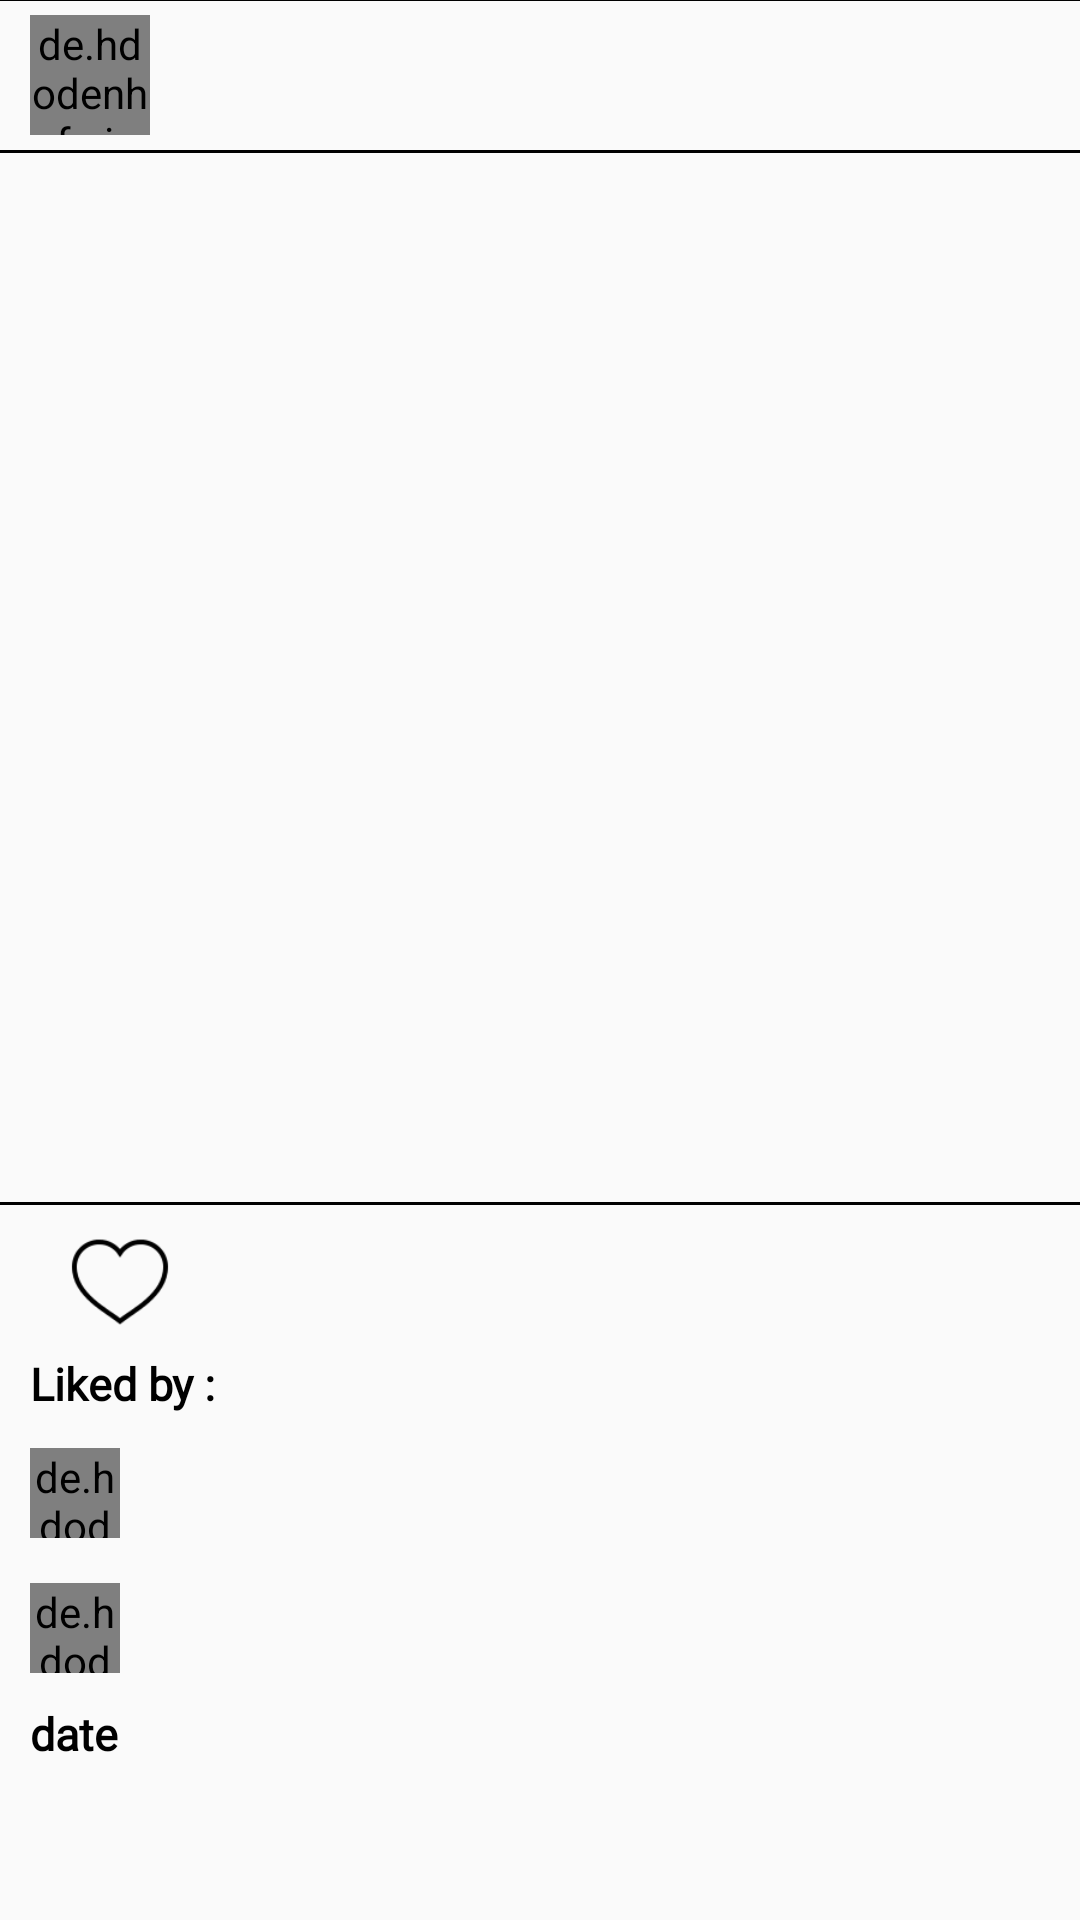

Write the Android layout XML for this screen, with the resource values it uses.
<!-- AndroidManifest.xml: application theme Theme.SocialMedia -->
<!-- res/layout/mainpage_image.xml -->
<?xml version="1.0" encoding="utf-8"?>
<androidx.constraintlayout.widget.ConstraintLayout xmlns:android="http://schemas.android.com/apk/res/android"
    android:layout_width="match_parent"
    android:layout_height="wrap_content"
    xmlns:app="http://schemas.android.com/apk/res-auto"
    xmlns:tools="http://schemas.android.com/tools">

    <androidx.constraintlayout.widget.ConstraintLayout
        android:layout_width="match_parent"
        android:layout_height="wrap_content"
        app:layout_constraintEnd_toEndOf="parent"
        android:id="@+id/imageContainer"
        app:layout_constraintStart_toStartOf="parent"
        app:layout_constraintTop_toTopOf="parent">


        <View
            android:id="@+id/divider3"
            android:layout_width="match_parent"
            android:layout_height="1.2dp"
            android:background="@color/black"
            app:layout_constraintBottom_toTopOf="@+id/linearLayout"
            app:layout_constraintEnd_toEndOf="parent"
            app:layout_constraintStart_toStartOf="parent" />

        <LinearLayout
            android:id="@+id/linearLayout"
            android:layout_width="match_parent"
            android:layout_height="wrap_content"
            android:orientation="horizontal"
            android:padding="5dp"
            app:layout_constraintEnd_toEndOf="parent"
            app:layout_constraintStart_toStartOf="parent"
            app:layout_constraintTop_toTopOf="parent">

            <de.hdodenhof.circleimageview.CircleImageView
                android:id="@+id/profilepic"
                android:layout_width="40dp"
                android:layout_height="40dp"
                android:layout_marginStart="5dp" />

            <TextView
                android:id="@+id/username"
                android:layout_width="match_parent"
                android:layout_height="wrap_content"
                android:layout_gravity="center"
                android:layout_marginStart="10dp"
                android:paddingStart="10dp"
                android:textColor="@color/black" />
        </LinearLayout>

        <View
            android:id="@+id/divider4"
            android:layout_width="match_parent"
            android:layout_height="1.15dp"
            android:background="@color/black"
            app:layout_constraintEnd_toEndOf="parent"
            app:layout_constraintStart_toStartOf="parent"
            app:layout_constraintTop_toBottomOf="@+id/linearLayout" />


        <ImageView
            android:id="@+id/imageView"
            android:layout_width="match_parent"
            android:layout_height="350dp"
            android:layout_marginTop="1dp"
            android:transitionName="image"
            app:layout_constraintBottom_toBottomOf="parent"
            app:layout_constraintEnd_toEndOf="parent"
            app:layout_constraintHorizontal_bias="0.498"
            app:layout_constraintStart_toStartOf="parent"
            app:layout_constraintTop_toBottomOf="@+id/linearLayout"
            app:layout_constraintVertical_bias="0.0"
            tools:srcCompat="@tools:sample/avatars" />

        <LinearLayout
            android:id="@+id/linearLayout5"
            android:layout_width="wrap_content"
            android:layout_height="wrap_content"
            android:orientation="horizontal"
            app:layout_constraintStart_toStartOf="parent"
            app:layout_constraintTop_toBottomOf="@+id/imageView">

            <ImageButton
                android:id="@+id/like"
                android:layout_width="60dp"
                android:layout_height="40dp"
                android:layout_marginVertical="5dp"
                android:layout_marginStart="10dp"
                android:layout_marginEnd="5dp"
                android:background="@android:color/transparent"
                android:scaleType="fitCenter"
                android:src="@drawable/like" />

            <ImageButton
                android:id="@+id/unlike"
                android:layout_width="60dp"
                android:layout_height="40dp"
                android:layout_marginVertical="5dp"
                android:layout_marginStart="10dp"
                android:layout_marginEnd="5dp"
                android:background="@android:color/transparent"
                android:scaleType="fitCenter"
                android:src="@drawable/unlike"
                android:visibility="gone" />

            <ImageButton
                android:id="@+id/comment"
                android:layout_width="60dp"
                android:layout_height="40dp"
                android:layout_marginVertical="5dp"
                android:layout_marginEnd="5dp"
                android:background="@android:color/transparent"
                android:padding="2.5dp"
                android:scaleType="fitCenter"
                android:src="@drawable/comment" />
        </LinearLayout>

        <TextView
            android:id="@+id/likescount"
            android:layout_width="wrap_content"
            android:layout_height="wrap_content"
            android:layout_marginStart="10dp"
            android:text="Liked by : "
            android:textColor="@color/black"
            android:textSize="15sp"
            android:textStyle="bold"
            app:layout_constraintStart_toStartOf="parent"
            app:layout_constraintTop_toBottomOf="@+id/linearLayout5" />

        <LinearLayout
            android:id="@+id/linearLayout3"
            android:layout_width="match_parent"
            android:layout_height="wrap_content"
            android:layout_marginHorizontal="10dp"
            android:layout_marginTop="5dp"
            android:orientation="horizontal"
            app:layout_constraintBottom_toBottomOf="parent"
            app:layout_constraintEnd_toEndOf="parent"
            app:layout_constraintHorizontal_bias="0.0"
            app:layout_constraintStart_toStartOf="parent"
            app:layout_constraintTop_toBottomOf="@+id/likescount"
            app:layout_constraintVertical_bias="0.062">

            <de.hdodenhof.circleimageview.CircleImageView
                android:id="@+id/dp"
                android:layout_width="30dp"
                android:layout_height="30dp"
                android:layout_gravity="center" />

            <TextView
                android:id="@+id/username2"
                android:layout_width="wrap_content"
                android:layout_height="wrap_content"
                android:layout_gravity="center"
                android:textColor="@color/black"
                android:textSize="16sp" />

            <TextView
                android:id="@+id/caption"
                android:layout_width="match_parent"
                android:layout_height="wrap_content"
                android:paddingStart="10dp"
                app:layout_constraintEnd_toEndOf="parent"
                app:layout_constraintHorizontal_bias="0.0"
                app:layout_constraintStart_toStartOf="parent" />
        </LinearLayout>

        <LinearLayout
            android:id="@+id/commentLayout"
            android:layout_width="match_parent"
            android:layout_height="wrap_content"
            android:layout_marginHorizontal="10dp"
            android:layout_marginVertical="15dp"
            android:orientation="horizontal"
            android:paddingBottom="5dp"
            app:layout_constraintEnd_toEndOf="parent"
            app:layout_constraintHorizontal_bias="0.0"
            app:layout_constraintStart_toStartOf="parent"
            app:layout_constraintTop_toBottomOf="@+id/linearLayout3">

            <de.hdodenhof.circleimageview.CircleImageView
                android:id="@+id/Commenterprofilepic"
                android:layout_width="30dp"
                android:layout_height="30dp"
                android:layout_gravity="center" />

            <LinearLayout
                android:layout_width="match_parent"
                android:layout_height="wrap_content"
                android:layout_gravity="center"
                android:orientation="vertical">

                <TextView
                    android:id="@+id/Commenterusername"
                    android:layout_width="match_parent"
                    android:layout_height="wrap_content"
                    android:layout_gravity="center"
                    android:fontFamily="@font/font"
                    android:paddingStart="10dp"
                    android:textColor="#AB000000"
                    android:textSize="15sp" />


            </LinearLayout>
        </LinearLayout>

        <TextView
            android:id="@+id/date"
            android:layout_width="wrap_content"
            android:layout_height="wrap_content"
            android:layout_marginStart="10dp"
            android:layout_marginTop="5dp"
            android:layout_marginBottom="20sp"
            android:text="date"
            android:textColor="@color/black"
            android:textSize="15sp"
            android:textStyle="bold"
            app:layout_constraintBottom_toBottomOf="parent"
            app:layout_constraintStart_toStartOf="parent"
            app:layout_constraintTop_toBottomOf="@+id/commentLayout"
            app:layout_constraintVertical_bias="0.0" />

        <View
            android:id="@+id/divider5"
            android:layout_width="match_parent"
            android:layout_height="1.15dp"
            android:layout_marginTop="5dp"
            android:layout_marginBottom="5dp"
            android:background="@color/black"
            app:layout_constraintBottom_toTopOf="@+id/linearLayout5"
            app:layout_constraintTop_toBottomOf="@+id/imageView" />

    </androidx.constraintlayout.widget.ConstraintLayout>

</androidx.constraintlayout.widget.ConstraintLayout>
<!-- resources referenced by this layout -->
<resources>
  <!-- drawable like: png bitmap (drawable-v24, 2203 bytes) -->
  <!-- drawable unlike: png bitmap (drawable-v24, 1778 bytes) -->
  <style name="Theme.SocialMedia" parent="Theme.AppCompat.Light.NoActionBar">
          
          <item name="colorPrimary">@color/purple_500</item>
          <item name="colorPrimaryDark">@color/purple_700</item>
          <item name="colorAccent">@color/teal_200</item>
          <item name="fontFamily">@font/font</item>
          <item name="android:actionMenuTextColor">@color/black</item>
          
      </style>
  <!-- not gathered from this repository: default colours our renderer supplied (Android Studio template values) -->
  <color name="purple_500">#FF6200EE</color>
  <color name="purple_700">#FF3700B3</color>
  <color name="teal_200">#FF03DAC5</color>
  <color name="black">#FF000000</color>
</resources>
